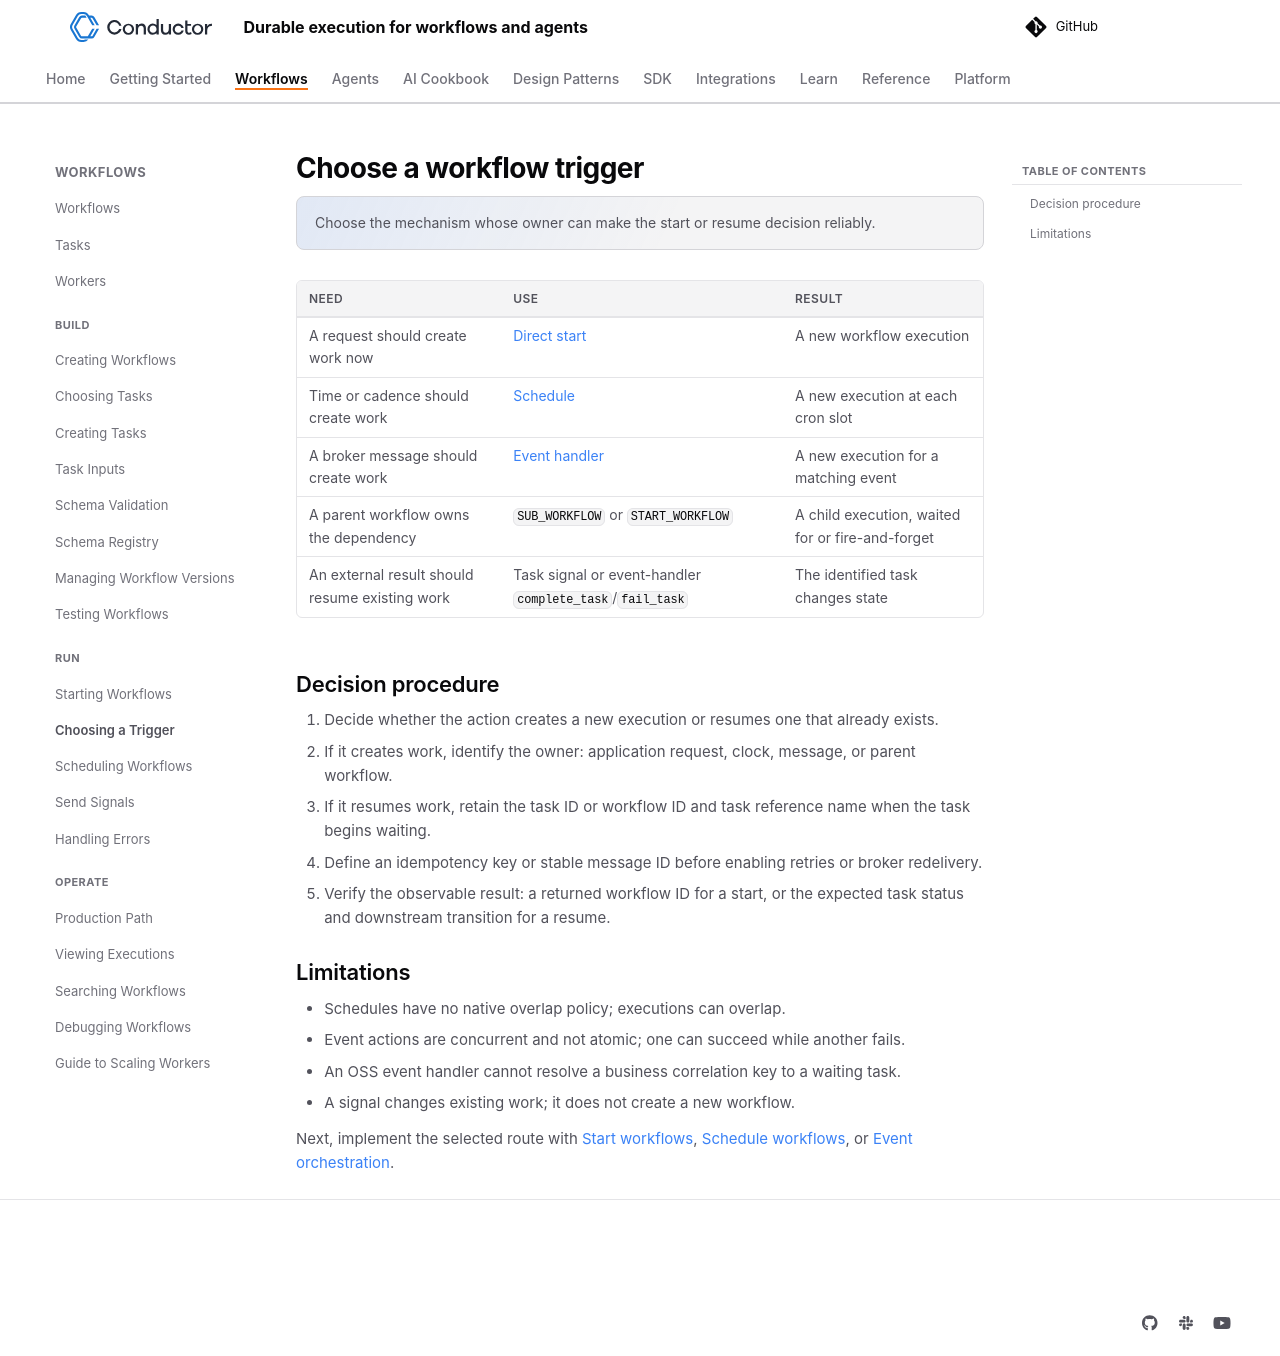

repository: conductor-oss/conductor · page: devguide/how-tos/Workflows/choosing-a-trigger.html · generator: mkdocs

---
description: Choose direct starts, schedules, events, workflow composition, or signals for Conductor workflows.
---

# Choose a workflow trigger

Choose the mechanism whose owner can make the start or resume decision reliably.

| Need | Use | Result |
|---|---|---|
| A request should create work now | [Direct start](starting-workflows.md) | A new workflow execution |
| Time or cadence should create work | [Schedule](scheduling-workflows.md) | A new execution at each cron slot |
| A broker message should create work | [Event handler](../../../documentation/configuration/eventhandlers.md) | A new execution for a matching event |
| A parent workflow owns the dependency | `SUB_WORKFLOW` or `START_WORKFLOW` | A child execution, waited for or fire-and-forget |
| An external result should resume existing work | Task signal or event-handler `complete_task`/`fail_task` | The identified task changes state |

## Decision procedure

1. Decide whether the action creates a new execution or resumes one that already exists.
2. If it creates work, identify the owner: application request, clock, message, or parent workflow.
3. If it resumes work, retain the task ID or workflow ID and task reference name when the task begins waiting.
4. Define an idempotency key or stable message ID before enabling retries or broker redelivery.
5. Verify the observable result: a returned workflow ID for a start, or the expected task status and downstream transition for a resume.

## Limitations

- Schedules have no native overlap policy; executions can overlap.
- Event actions are concurrent and not atomic; one can succeed while another fails.
- An OSS event handler cannot resolve a business correlation key to a waiting task.
- A signal changes existing work; it does not create a new workflow.

Next, implement the selected route with [Start workflows](starting-workflows.md), [Schedule workflows](scheduling-workflows.md), or [Event orchestration](../event-bus.md).
